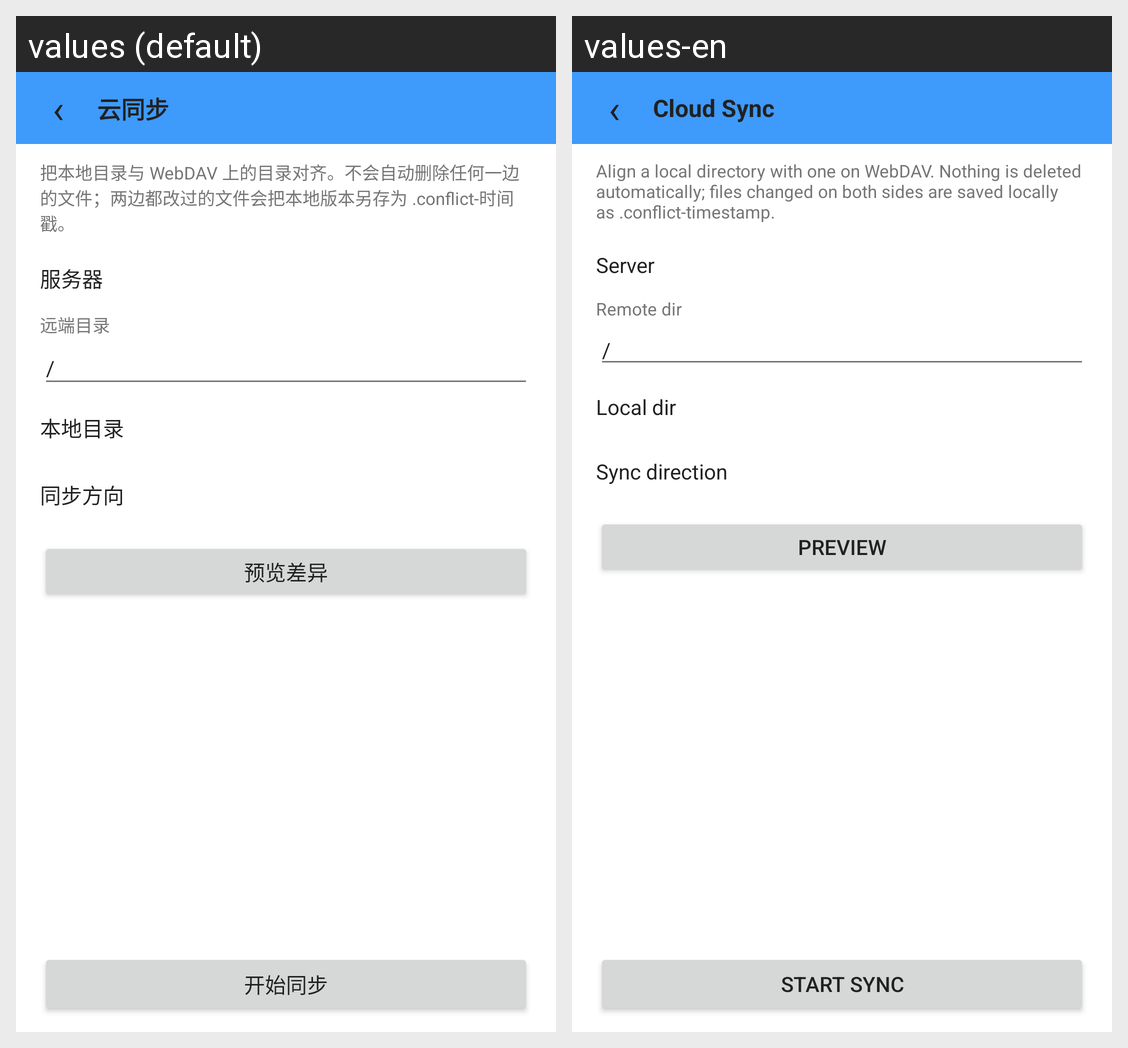

The Android screen above is rendered under two locales of the same app. Produce the string resources it draws, with the default and per-locale values.
Android screen res/layout/activity_sync.xml rendered under 2 locales, left to right: values (default), values-en. Device: Nexus 5 (rendered at 1080×1920; each locale shown at half size, 540×960, under a caption strip naming it); theme Theme_Hex_0.
Strings drawn on this screen, with the default value and each locale's value (text and hints the layout hard-codes, and strings that could not be matched under every locale, appear in the picture but are not listed):

sy_title
  values: 云同步
  values-en: Cloud Sync

sy_desc
  values: 把本地目录与 WebDAV 上的目录对齐。不会自动删除任何一边的文件；两边都改过的文件会把本地版本另存为 .conflict-时间戳。
  values-en: Align a local directory with one on WebDAV. Nothing is deleted automatically; files changed on both sides are saved locally as .conflict-timestamp.

sy_server
  values: 服务器
  values-en: Server

sy_remote
  values: 远端目录
  values-en: Remote dir

sy_local
  values: 本地目录
  values-en: Local dir

sy_direction
  values: 同步方向
  values-en: Sync direction

sy_preview
  values: 预览差异
  values-en: Preview

sy_start
  values: 开始同步
  values-en: Start sync
